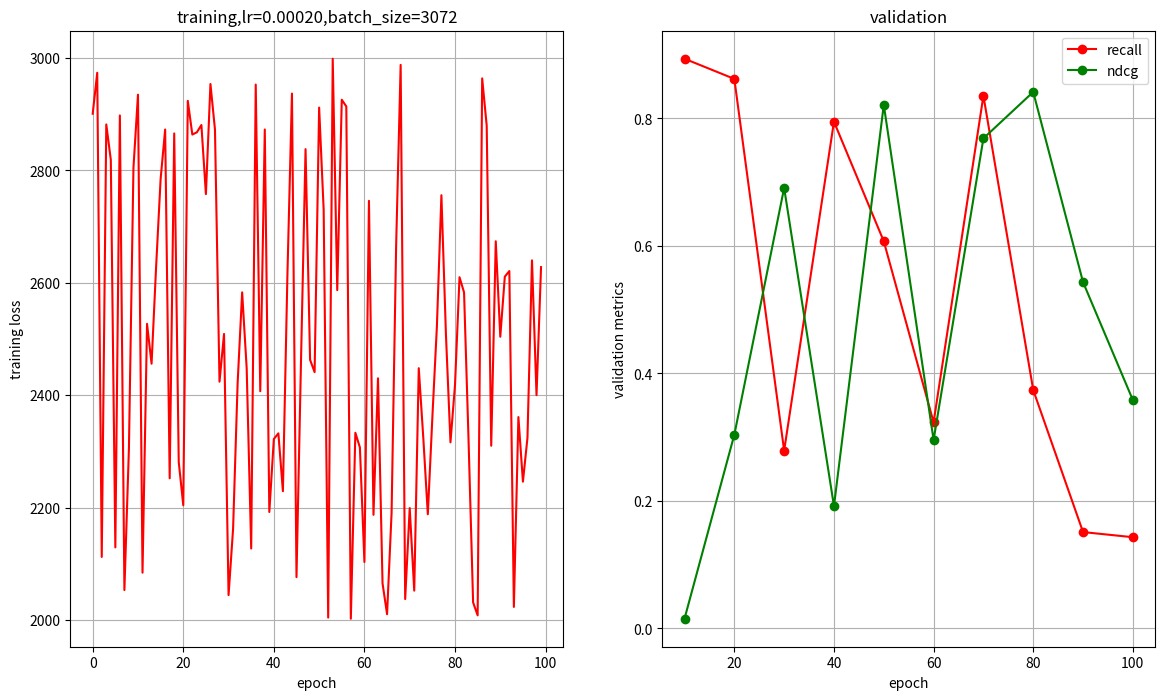

This figure's Python source:

import numpy as np
import random as rd
import scipy.sparse as sp
from time import time
import matplotlib.pyplot as plt

loss_loger = np.random.randint(2000,3000,100)
rec_loger = np.random.rand(10)
ndcg_loger = np.random.rand(10)
lr=0.0002
batch_size=3072
################ploting part ################ yuli_li
# plot with various axes scales
plt.figure(figsize=(14,8))
plt.subplot(121)
plt.plot(np.arange(len(loss_loger)),loss_loger,'r-') #show the training loss
plt.ylabel('training loss')
plt.xlabel('epoch')
plt.title('training,lr=%.5f,batch_size=%d' % (lr, batch_size))
plt.grid(True)


# log
plt.subplot(122)
plt.plot(np.arange(10,len(loss_loger)+1,10), rec_loger, 'ro-',label='recall')  # show the recall on the validation set
plt.plot(np.arange(10, len(loss_loger)+1, 10), ndcg_loger, 'go-',label='ndcg')  # show the ndcg on the validation set
plt.ylabel('validation metrics')
plt.xlabel('epoch')
plt.legend()
plt.title('validation')
plt.grid(True)
# plt.show()
plt.savefig('./loss_record.png')

# train_file = '../Data/gowalla/train.txt'
# test_file = '../Data/gowalla/test.txt'
#
# #initialization
# n_users = 0
# n_items = 0
# exist_users = []
# n_train = 0
# n_test = 0
#
# with open(train_file) as f:
#     for l in f.readlines():
#         if len(l) > 0:
#             l = l.strip('\n').split(' ')
#             items = [int(i) for i in l[1:]]
#             uid = int(l[0])
#             exist_users.append(uid)
#             n_items = max(n_items, max(items))
#             n_users = max(n_users, uid)
#             n_train += len(items)
#
# with open(test_file) as f:
#     for l in f.readlines():
#         if len(l) > 0:
#             l = l.strip('\n')
#             try:
#                 items = [int(i) for i in l.split(' ')[1:]]
#             except Exception:
#                 continue
#             n_items = max(n_items, max(items))
#             n_test += len(items)
#
#
# n_items += 1 #index begins from 0
# n_users += 1 #index begins from 0
#
#
# #determine the number of items and users and ,therefore, the shape of adj_matrix
# R = sp.dok_matrix((n_users, n_items), dtype=np.float32)
#
# train_items = {}
# test_set = {}
#
# with open(train_file) as f_train:
#     with open(test_file) as f_test:
#         for l in f_train.readlines():
#             if len(l) == 0: break
#             l = l.strip('\n')
#             items = [int(i) for i in l.split(' ')]
#             uid, train_items = items[0], items[1:]
#
#             for i in train_items:
#                 R[uid, i] = 1.
#
#             train_items[uid] = train_items
#
#         for l in f_test.readlines():
#             if len(l) == 0: break
#             l = l.strip('\n')
#             try:
#                 items = [int(i) for i in l.split(' ')]
#             except Exception:
#                 continue
#
#             uid, test_items = items[0], items[1:]
#             test_set[uid] = test_items
